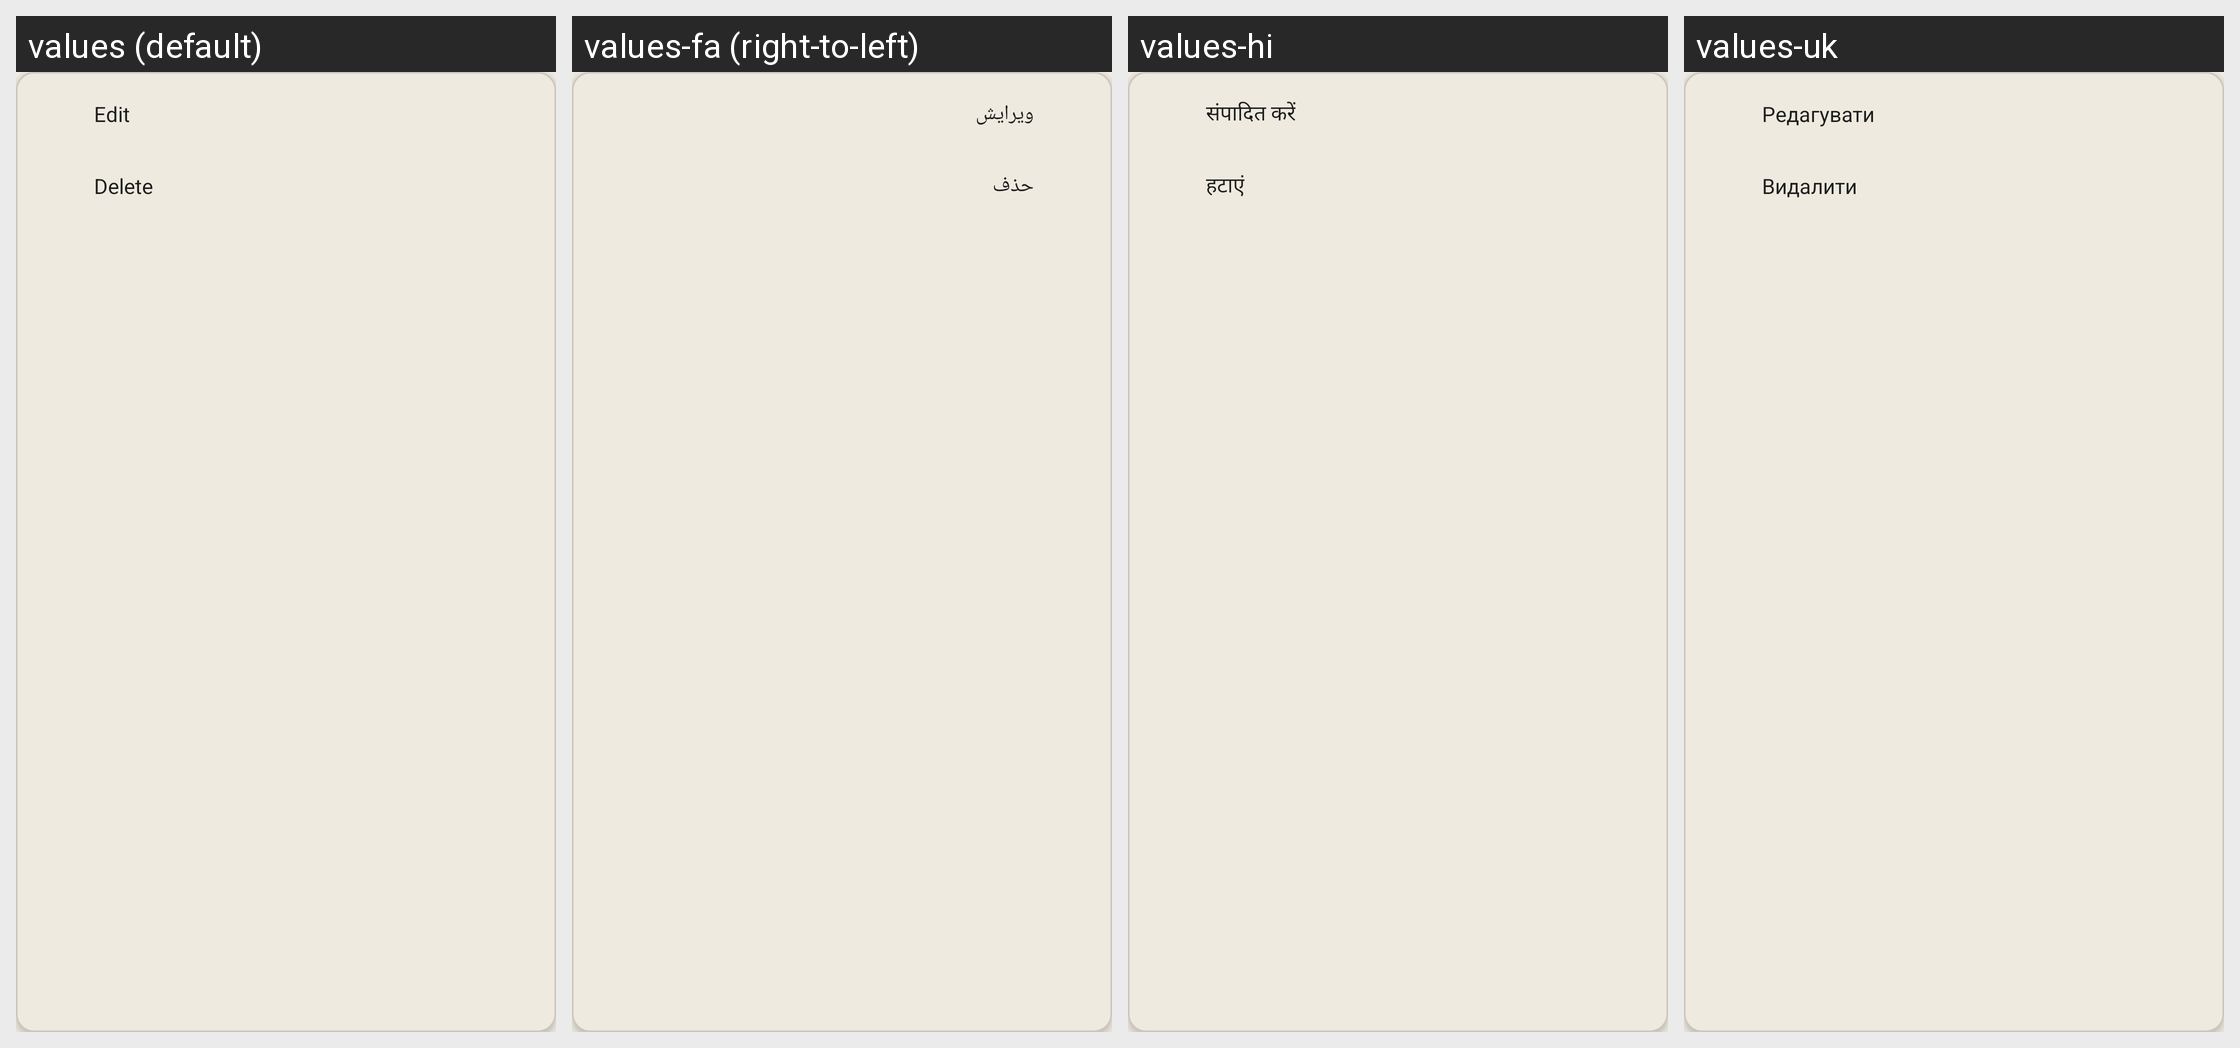

Here is an Android app screen in its default locale and in the app's own translations. Write out the translated-string differences for the strings that appear on this screen.
Android screen res/layout/popup_station_menu.xml rendered under 4 locales, left to right: values (default), values-fa (right-to-left), values-hi, values-uk. Device: Nexus 5 (rendered at 1080×1920; each locale shown at half size, 540×960, under a caption strip naming it); theme Theme.I2PRadio.
Other locales in the repository, not shown: values-ar, values-de, values-es, values-fr, values-it, values-ja, values-ko, values-my, values-pt, values-ru, values-tr, values-vi, values-zh.
Strings drawn on this screen, with the default value and each locale's value (text and hints the layout hard-codes, and strings that could not be matched under every locale, appear in the picture but are not listed):

button_edit
  values: Edit
  values-fa: ویرایش
  values-hi: संपादित करें
  values-uk: Редагувати

button_delete
  values: Delete
  values-fa: حذف
  values-hi: हटाएं
  values-uk: Видалити
